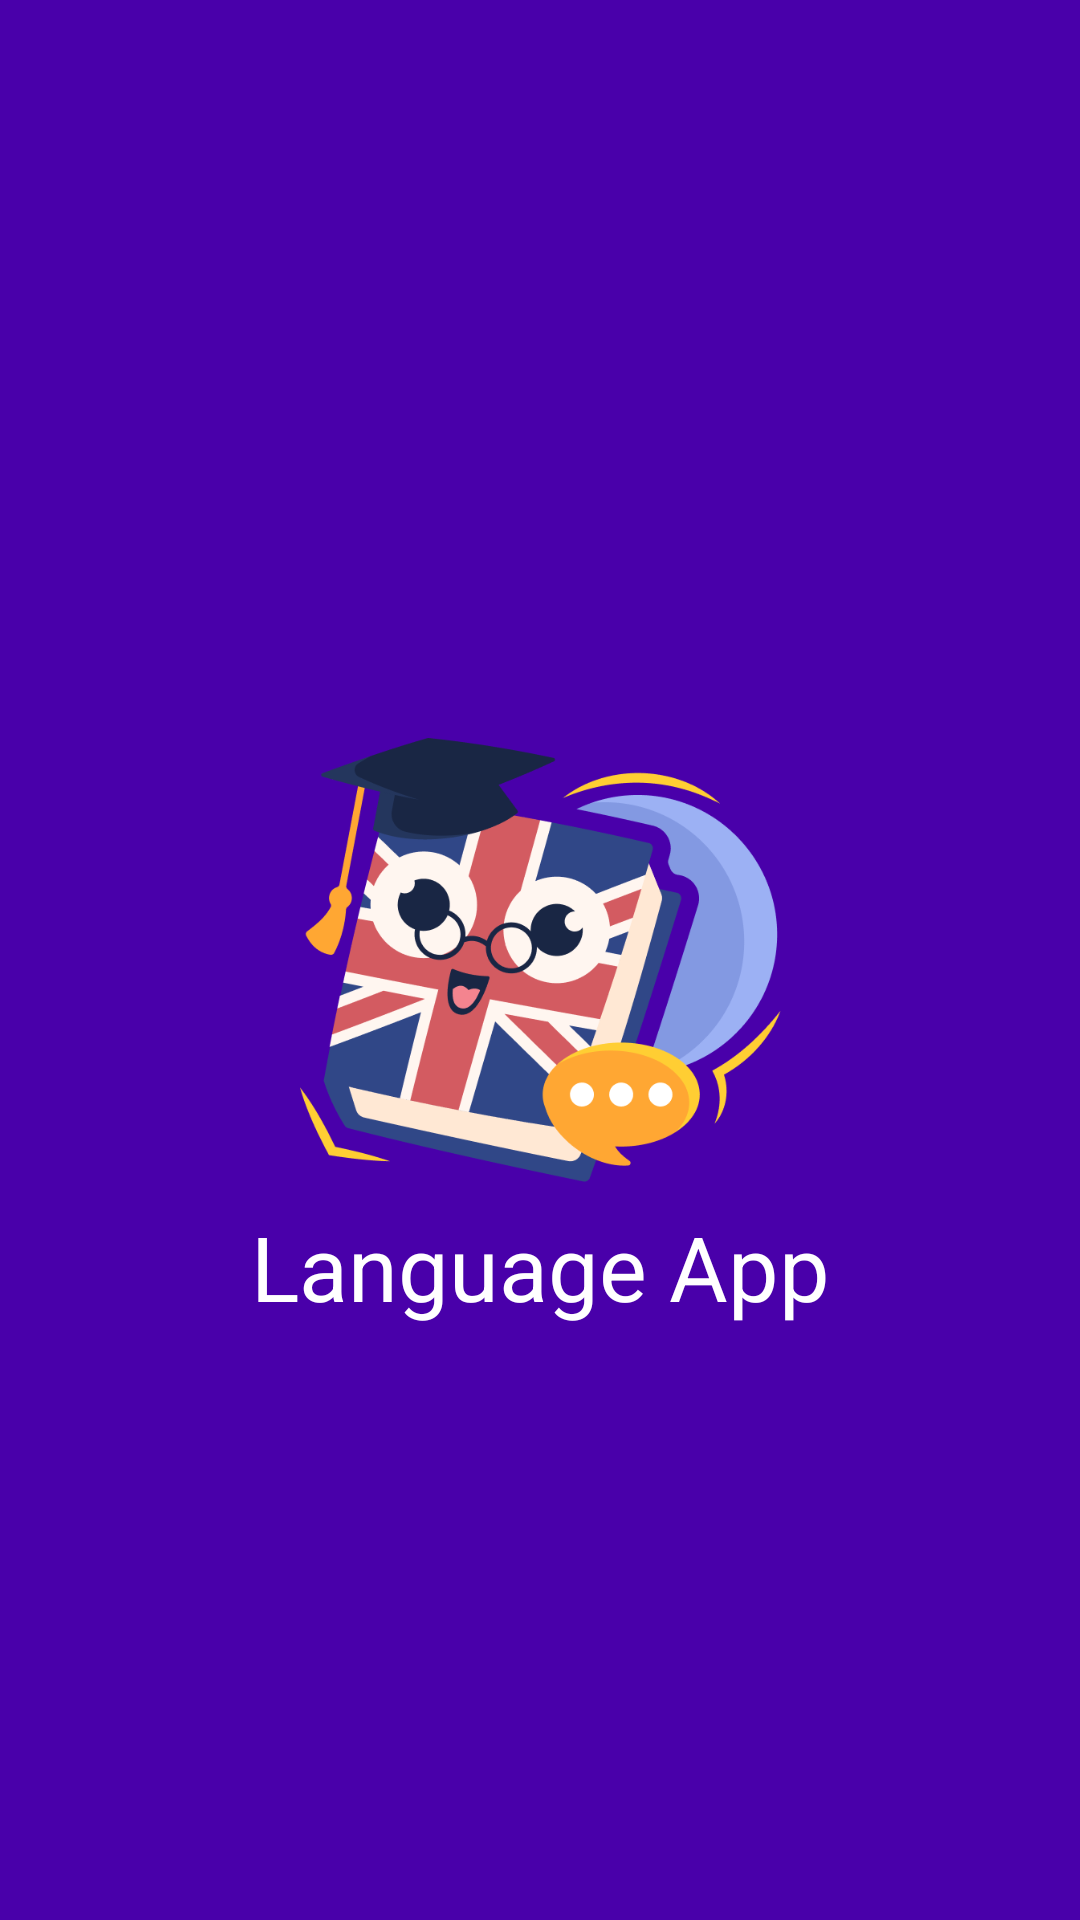

Here is an Android app screen rendered from its layout file. Give the layout XML and the strings, colors and styles it references.
<!-- AndroidManifest.xml: application theme Theme.MobileDesign -->
<!-- res/layout/activity_load.xml -->
<?xml version="1.0" encoding="utf-8"?>
<androidx.constraintlayout.widget.ConstraintLayout xmlns:android="http://schemas.android.com/apk/res/android"
    xmlns:app="http://schemas.android.com/apk/res-auto"
    xmlns:tools="http://schemas.android.com/tools"
    android:id="@+id/main"
    android:layout_width="match_parent"
    android:layout_height="match_parent"
    android:background="@color/purple"
    tools:context=".activity_load">

    <ImageView
        android:id="@+id/imageView"
        android:layout_width="161dp"
        android:layout_height="148dp"
        app:layout_constraintBottom_toBottomOf="parent"
        app:layout_constraintEnd_toEndOf="parent"
        app:layout_constraintStart_toStartOf="parent"
        app:layout_constraintTop_toTopOf="parent"
        app:srcCompat="@drawable/hello_icon" />

    <TextView
        android:id="@+id/textView2"
        android:layout_width="193dp"
        android:layout_height="62dp"
        android:layout_marginTop="8dp"
        android:drawableTint="@color/purple"
        android:text="@string/lanApp"
        android:textColor="@color/white"
        android:textSize="30sp"
        app:layout_constraintEnd_toEndOf="parent"
        app:layout_constraintStart_toStartOf="parent"
        app:layout_constraintTop_toBottomOf="@+id/imageView" />

</androidx.constraintlayout.widget.ConstraintLayout>
<!-- resources referenced by this layout -->
<resources>
  <color name="purple">#4900aa</color>
  <color name="white">#FFFFFFFF</color>
  <!-- drawable hello_icon: png bitmap (drawable, 61072 bytes) -->
  <string name="lanApp">Language App</string>
  <style name="Theme.MobileDesign" parent="Base.Theme.MobileDesign" />
  <style name="Base.Theme.MobileDesign" parent="Theme.Material3.DayNight.NoActionBar">
          
          
      </style>
</resources>
